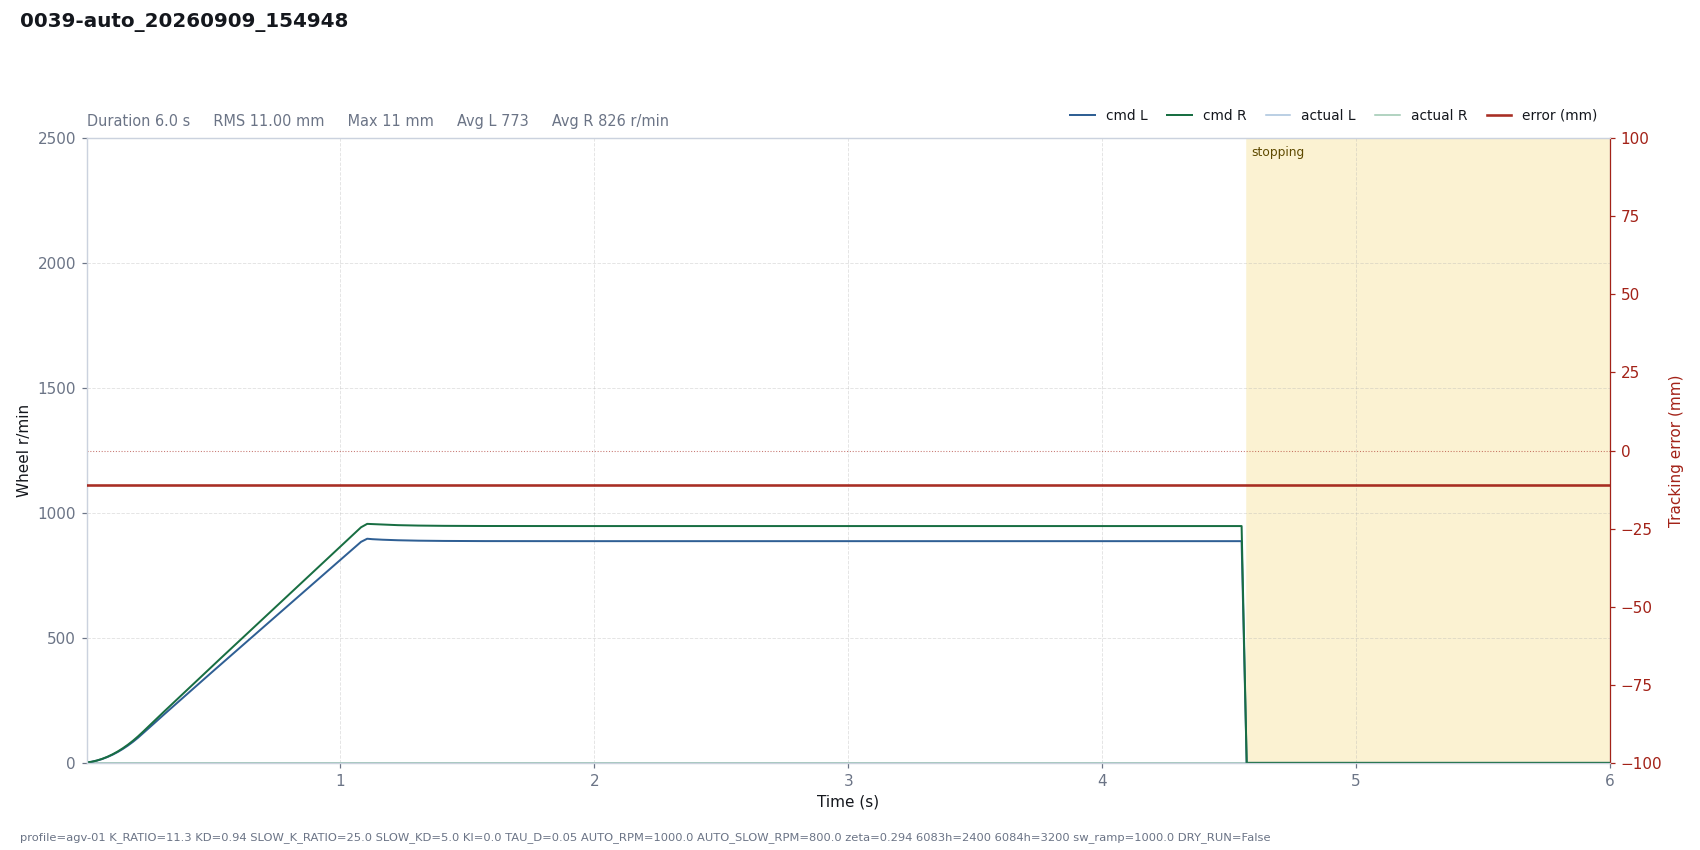

Values plotted in this chart, from the file beside it:
# profile=agv-01 K_RATIO=11.3 KD=0.94 SL…
t, dt, state, e_mm, e_used, p, i, d, omega_cmd, speed_red, v_base, n_l, n_r, sat_scale, rpm_l, rpm_r, has_track, n_tracks, guard, sw_l, sw_r, loop_ms, branch, slow
0.0008, 0.0200, run, -11, 11, -0.0000, -0.0000, 0.0000, 0.0000, 0.0189, 1.6, 1.551, 1.611, 1, 0, 0, 1, 1, , 4720, 4720, 20, right, 0
0.0199, 0.0191, run, -11, 11, -0.0001, -0.0000, 0.0000, 0.0001, 0.0683, 4.591, 4.475, 4.571, 1, 0, 0, 1, 1, , 4720, 4720, 19.12, right, 0
0.0399, 0.0201, run, -11, 11, -0.0002, -0.0000, 0.0000, 0.0002, 0.1691, 9.349, 9.041, 9.318, 1, 0, 0, 1, 1, , 4720, 4720, 20.09, right, 0
0.0603, 0.0203, run, -11, 11, -0.0004, -0.0000, 0.0000, 0.0004, 0.3337, 15.82, 15.2, 15.77, 1, 0, 0, 1, 1, , 4720, 4720, 20.33, right, 0
0.0823, 0.0220, run, -11, 11, -0.0006, -0.0000, 0.0000, 0.0006, 0.5979, 24.74, 23.66, 24.62, 1, 0, 0, 1, 1, , 4720, 4720, 21.97, right, 0
0.1024, 0.0202, run, -11, 11, -0.0010, -0.0000, 0.0000, 0.0010, 0.9232, 34.59, 32.92, 34.41, 1, 0, 0, 1, 1, , 4720, 4720, 20.23, right, 0
0.1225, 0.0201, run, -11, 11, -0.0014, -0.0000, 0.0000, 0.0014, 1.334, 45.96, 43.58, 45.67, 1, 0, 0, 1, 1, , 4720, 4720, 20.06, right, 0
0.1425, 0.0200, run, -11, 11, -0.0018, -0.0000, 0.0000, 0.0018, 1.838, 58.92, 55.69, 58.47, 1, 0, 0, 1, 1, , 4720, 4720, 20.02, right, 0
0.1628, 0.0202, run, -11, 11, -0.0023, -0.0000, 0.0000, 0.0023, 2.45, 73.65, 69.42, 72.98, 1, 0, 0, 1, 1, , 4720, 4720, 20.23, right, 0
0.1829, 0.0201, run, -11, 11, -0.0029, -0.0000, 0.0000, 0.0029, 3.161, 89.88, 84.49, 88.94, 1, 0, 0, 1, 1, , 4720, 4720, 20.07, right, 0
0.2028, 0.0200, run, -11, 11, -0.0035, -0.0000, 0.0000, 0.0035, 3.978, 107.6, 100.9, 106.4, 1, 0, 0, 1, 1, , 4720, 4720, 19.99, right, 0
0.2230, 0.0201, run, -11, 11, -0.0042, -0.0000, 0.0000, 0.0042, 4.913, 127.1, 119, 125.5, 1, 0, 0, 1, 1, , 4720, 4720, 20.11, right, 0
0.2433, 0.0203, run, -11, 11, -0.0050, -0.0000, 0.0000, 0.0050, 5.962, 147.4, 137.6, 145.3, 1, 0, 0, 1, 1, , 4720, 4720, 20.3, right, 0
0.2631, 0.0199, run, -11, 11, -0.0058, -0.0000, 0.0000, 0.0058, 7.075, 167.3, 155.8, 164.7, 1, 0, 0, 1, 1, , 4720, 4720, 19.87, right, 0
0.2856, 0.0225, run, -11, 11, -0.0065, -0.0000, 0.0000, 0.0065, 8.428, 189.7, 176.3, 186.4, 1, 0, 0, 1, 1, , 4720, 4720, 22.45, right, 0
0.3056, 0.0200, run, -11, 11, -0.0074, -0.0000, 0.0000, 0.0074, 9.697, 209.8, 194.3, 205.8, 1, 0, 0, 1, 1, , 4720, 4720, 20.02, right, 0
0.3259, 0.0202, run, -11, 11, -0.0082, -0.0000, 0.0000, 0.0082, 11.03, 230, 212.6, 225.3, 1, 0, 0, 1, 1, , 4720, 4720, 20.19, right, 0
0.3460, 0.0201, run, -11, 11, -0.0090, -0.0000, 0.0000, 0.0090, 12.41, 250.1, 230.7, 244.6, 1, 0, 0, 1, 1, , 4720, 4720, 20.13, right, 0
0.3659, 0.0200, run, -11, 11, -0.0098, -0.0000, 0.0000, 0.0098, 13.82, 270.1, 248.7, 263.8, 1, 0, 0, 1, 1, , 4720, 4720, 19.98, right, 0
0.3860, 0.0201, run, -11, 11, -0.0105, -0.0000, 0.0000, 0.0105, 15.27, 290.2, 266.7, 283, 1, 0, 0, 1, 1, , 4720, 4720, 20.08, right, 0
0.4061, 0.0201, run, -11, 11, -0.0113, -0.0000, 0.0000, 0.0113, 16.75, 310.2, 284.7, 302.2, 1, 0, 0, 1, 1, , 4720, 4720, 20.06, right, 0
0.4261, 0.0201, run, -11, 11, -0.0121, -0.0000, 0.0000, 0.0121, 18.25, 330.3, 302.7, 321.4, 1, 0, 0, 1, 1, , 4720, 4720, 20.06, right, 0
0.4463, 0.0202, run, -11, 11, -0.0129, -0.0000, 0.0000, 0.0129, 19.79, 350.4, 320.7, 340.6, 1, 0, 0, 1, 1, , 4720, 4720, 20.16, right, 0
0.4664, 0.0201, run, -11, 11, -0.0137, -0.0000, 0.0000, 0.0137, 21.33, 370.6, 338.6, 359.8, 1, 0, 0, 1, 1, , 4720, 4720, 20.12, right, 0
0.4892, 0.0228, run, -11, 11, -0.0145, -0.0000, 0.0000, 0.0145, 23.11, 393.4, 359.1, 381.5, 1, 0, 0, 1, 1, , 4720, 4720, 22.83, right, 0
0.5094, 0.0201, run, -11, 11, -0.0154, -0.0000, 0.0000, 0.0154, 24.69, 413.5, 376.9, 400.7, 1, 0, 0, 1, 1, , 4720, 4720, 20.11, right, 0
0.5294, 0.0201, run, -11, 11, -0.0161, -0.0000, 0.0000, 0.0161, 26.28, 433.6, 394.8, 419.8, 1, 0, 0, 1, 1, , 4720, 4720, 20.05, right, 0
0.5496, 0.0201, run, -11, 11, -0.0169, -0.0000, 0.0000, 0.0169, 27.88, 453.7, 412.7, 438.9, 1, 0, 0, 1, 1, , 4720, 4720, 20.15, right, 0
0.5696, 0.0200, run, -11, 11, -0.0177, -0.0000, 0.0000, 0.0177, 29.48, 473.8, 430.6, 458, 1, 0, 0, 1, 1, , 4720, 4720, 20.05, right, 0
0.5897, 0.0201, run, -11, 11, -0.0185, -0.0000, 0.0000, 0.0185, 31.1, 493.9, 448.5, 477.1, 1, 0, 0, 1, 1, , 4720, 4720, 20.12, right, 0
0.6099, 0.0201, run, -11, 11, -0.0193, -0.0000, 0.0000, 0.0193, 32.73, 514, 466.4, 496.2, 1, 0, 0, 1, 1, , 4720, 4720, 20.13, right, 0
0.6300, 0.0201, run, -11, 11, -0.0201, -0.0000, 0.0000, 0.0201, 34.35, 534.1, 484.2, 515.3, 1, 0, 0, 1, 1, , 4720, 4720, 20.11, right, 0
0.6500, 0.0200, run, -11, 11, -0.0209, -0.0000, 0.0000, 0.0209, 35.98, 554.1, 502, 534.3, 1, 0, 0, 1, 1, , 4720, 4720, 20.01, right, 0
0.6700, 0.0201, run, -11, 11, -0.0216, -0.0000, 0.0000, 0.0216, 37.61, 574.2, 519.8, 553.3, 1, 0, 0, 1, 1, , 4720, 4720, 20.07, right, 0
0.6962, 0.0262, run, -11, 11, -0.0224, -0.0000, 0.0000, 0.0224, 39.75, 600.4, 543.3, 578, 1, 0, 0, 1, 1, , 4720, 4720, 26.2, right, 0
0.7190, 0.0228, run, -11, 11, -0.0234, -0.0000, 0.0000, 0.0234, 41.61, 623.2, 563.4, 599.7, 1, 0, 0, 1, 1, , 4720, 4720, 22.78, right, 0
0.7372, 0.0182, run, -11, 11, -0.0243, -0.0000, 0.0000, 0.0243, 43.09, 641.3, 579.4, 617.1, 1, 0, 0, 1, 1, , 4720, 4720, 18.17, right, 0
0.7571, 0.0200, run, -11, 11, -0.0250, -0.0000, 0.0000, 0.0250, 44.73, 661.3, 597.2, 636, 1, 0, 0, 1, 1, , 4720, 4720, 19.99, right, 0
0.7773, 0.0201, run, -11, 11, -0.0258, -0.0000, 0.0000, 0.0258, 46.38, 681.5, 615.1, 655.1, 1, 0, 0, 1, 1, , 4720, 4720, 20.14, right, 0
0.7973, 0.0201, run, -11, 11, -0.0266, -0.0000, 0.0000, 0.0266, 48.03, 701.5, 632.9, 674.1, 1, 0, 0, 1, 1, , 4720, 4720, 20.07, right, 0
0.8175, 0.0201, run, -11, 11, -0.0274, -0.0000, 0.0000, 0.0274, 49.68, 721.7, 650.8, 693.2, 1, 0, 0, 1, 1, , 4720, 4720, 20.14, right, 0
0.8377, 0.0201, run, -11, 11, -0.0282, -0.0000, 0.0000, 0.0282, 51.34, 741.8, 668.7, 712.3, 1, 0, 0, 1, 1, , 4720, 4720, 20.13, right, 0
0.8577, 0.0200, run, -11, 11, -0.0290, -0.0000, 0.0000, 0.0290, 52.98, 761.8, 686.5, 731.3, 1, 0, 0, 1, 1, , 4720, 4720, 20.04, right, 0
0.8778, 0.0201, run, -11, 11, -0.0297, -0.0000, 0.0000, 0.0297, 54.64, 782, 704.3, 750.3, 1, 0, 0, 1, 1, , 4720, 4720, 20.12, right, 0
0.8999, 0.0221, run, -11, 11, -0.0305, -0.0000, 0.0000, 0.0305, 56.46, 804.1, 724, 771.3, 1, 0, 0, 1, 1, , 4720, 4720, 22.15, right, 0
0.9201, 0.0201, run, -11, 11, -0.0314, -0.0000, 0.0000, 0.0314, 58.12, 824.2, 741.8, 790.4, 1, 0, 0, 1, 1, , 4720, 4720, 20.09, right, 0
0.9402, 0.0201, run, -11, 11, -0.0322, -0.0000, 0.0000, 0.0322, 59.78, 844.3, 759.7, 809.5, 1, 0, 0, 1, 1, , 4720, 4720, 20.14, right, 0
0.9602, 0.0200, run, -11, 11, -0.0330, -0.0000, 0.0000, 0.0330, 61.43, 864.4, 777.4, 828.5, 1, 0, 0, 1, 1, , 4720, 4720, 20.04, right, 0
0.9803, 0.0201, run, -11, 11, -0.0338, -0.0000, 0.0000, 0.0338, 63.08, 884.5, 795.3, 847.5, 1, 0, 0, 1, 1, , 4720, 4720, 20.1, right, 0
1, 0.0200, run, -11, 11, -0.0345, -0.0000, 0.0000, 0.0345, 64.73, 904.5, 813.1, 866.5, 1, 0, 0, 1, 1, , 4720, 4720, 20.05, right, 0
1.02, 0.0202, run, -11, 11, -0.0353, -0.0000, 0.0000, 0.0353, 66.4, 924.7, 831, 885.6, 1, 0, 0, 1, 1, , 4720, 4720, 20.17, right, 0
1.04, 0.0200, run, -11, 11, -0.0361, -0.0000, 0.0000, 0.0361, 68.05, 944.7, 848.7, 904.6, 1, 0, 0, 1, 1, , 4720, 4720, 20.04, right, 0
1.061, 0.0201, run, -11, 11, -0.0369, -0.0000, 0.0000, 0.0369, 69.7, 964.8, 866.6, 923.6, 1, 0, 0, 1, 1, , 4720, 4720, 20.07, right, 0
1.081, 0.0203, run, -11, 11, -0.0377, -0.0000, 0.0000, 0.0377, 71.38, 985.1, 884.6, 942.9, 1, 0, 0, 1, 1, , 4720, 4720, 20.32, right, 0
1.105, 0.0244, run, -11, 11, -0.0385, -0.0000, 0.0000, 0.0385, 73.25, 1000, 897, 956.5, 1, 0, 0, 1, 1, , 4720, 4720, 24.36, right, 0
1.125, 0.0202, run, -11, 11, -0.0390, -0.0000, 0.0000, 0.0390, 74.59, 1000, 895.2, 955.6, 1, 0, 0, 1, 1, , 4720, 4720, 20.2, right, 0
1.146, 0.0202, run, -11, 11, -0.0390, -0.0000, 0.0000, 0.0390, 75.73, 1000, 894.1, 954.5, 1, 0, 0, 1, 1, , 4720, 4720, 20.23, right, 0
1.166, 0.0199, run, -11, 11, -0.0390, -0.0000, 0.0000, 0.0390, 76.69, 1000, 893.1, 953.5, 1, 0, 0, 1, 1, , 4720, 4720, 19.95, right, 0
1.186, 0.0201, run, -11, 11, -0.0390, -0.0000, 0.0000, 0.0390, 77.53, 1000, 892.3, 952.7, 1, 0, 0, 1, 1, , 4720, 4720, 20.15, right, 0
... 239 more rows
